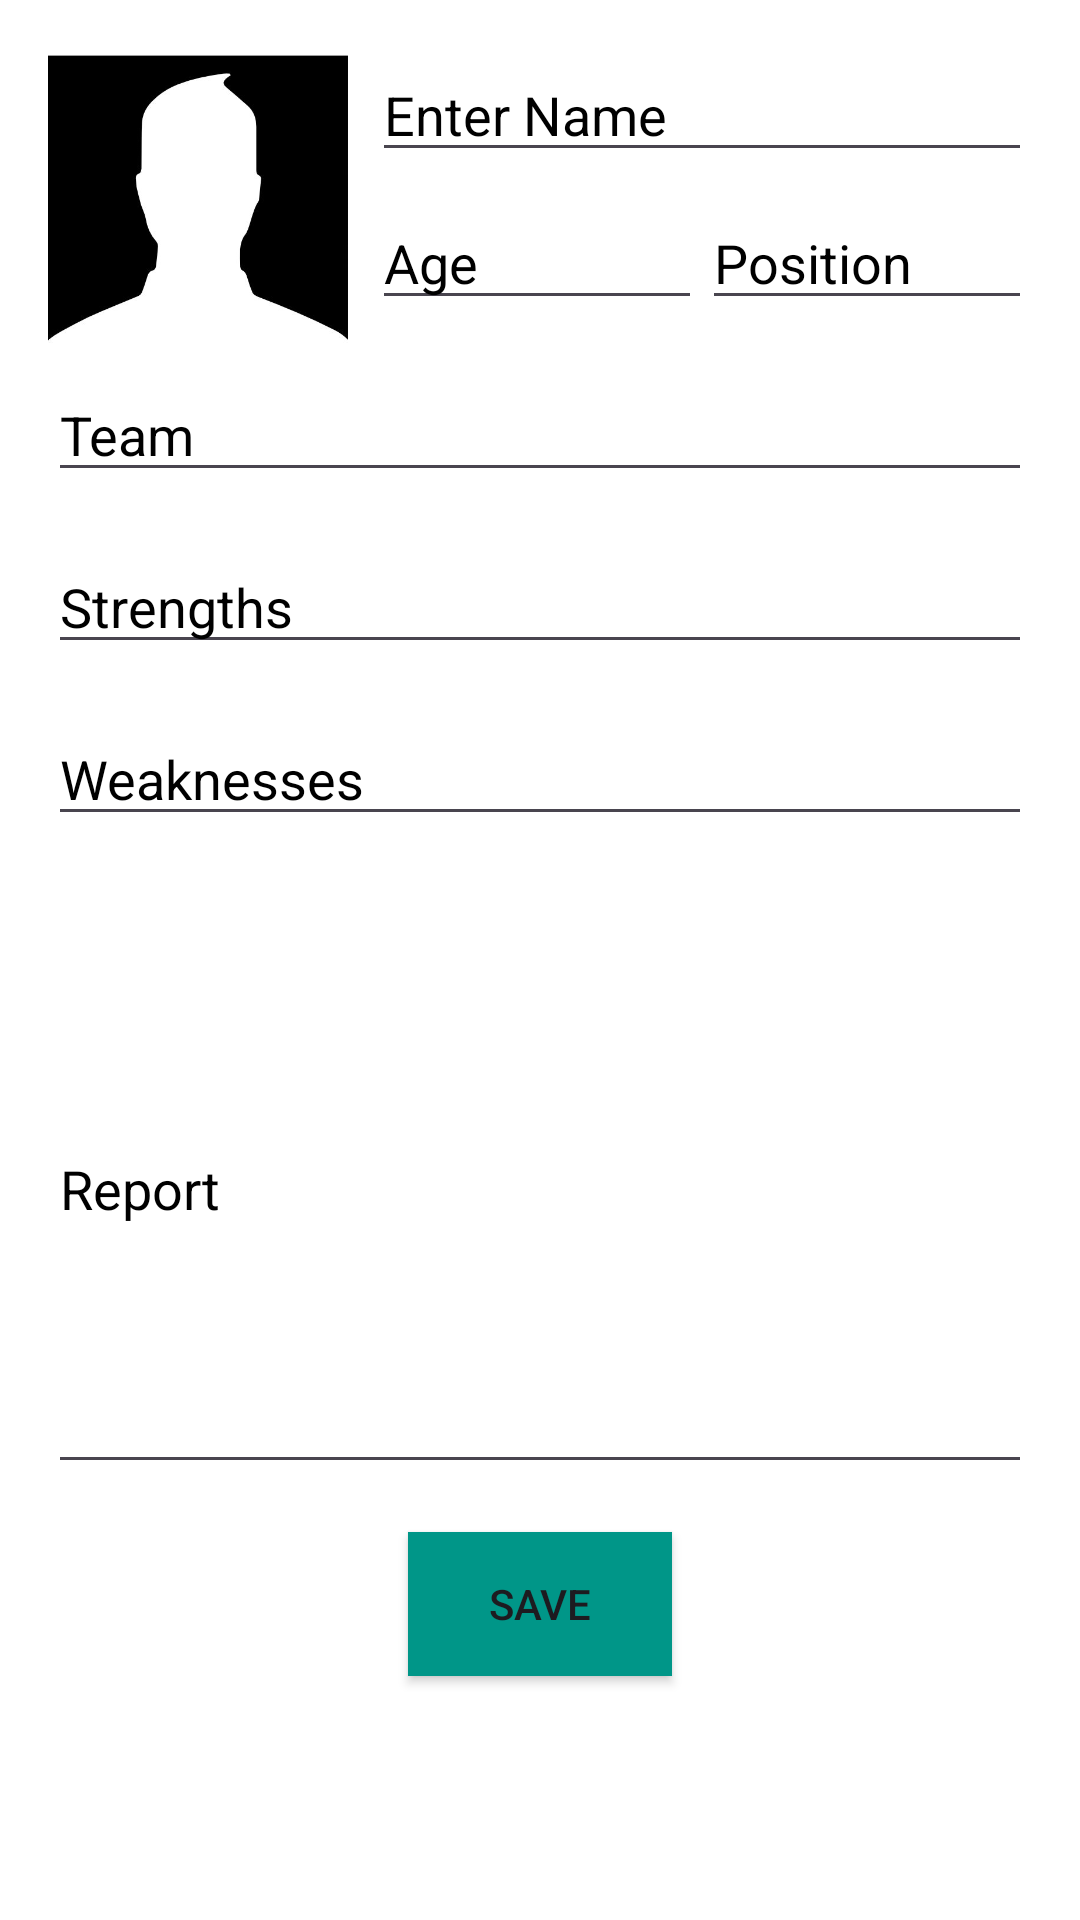

Reconstruct the res/layout file that produces this screen, plus the resources it refers to.
<!-- AndroidManifest.xml: application theme Theme.ProjectMbappe -->
<!-- res/layout/activity_player_details.xml -->
<?xml version="1.0" encoding="utf-8"?>
<androidx.constraintlayout.widget.ConstraintLayout xmlns:android="http://schemas.android.com/apk/res/android"
    xmlns:app="http://schemas.android.com/apk/res-auto"
    xmlns:tools="http://schemas.android.com/tools"
    android:layout_width="match_parent"
    android:layout_height="match_parent"
    android:background="#FFFFFF"
    tools:context=".PlayerDetails">

    <ImageView
        android:id="@+id/imageView"
        android:layout_width="100dp"
        android:layout_height="100dp"
        android:layout_margin="16dp"
        android:backgroundTintMode="add"
        android:onClick="selectImage"
        android:visibility="visible"
        app:layout_constraintStart_toStartOf="parent"
        app:layout_constraintTop_toTopOf="parent"
        app:srcCompat="@drawable/avatar"
        />

    <EditText
        android:id="@+id/editTextName"
        android:layout_width="0dp"
        android:layout_height="wrap_content"
        android:layout_marginStart="8dp"
        android:layout_marginEnd="16dp"
        android:hint="Enter Name"
        android:textColor="#000000"
        android:textColorHint="#000000"
        app:layout_constraintEnd_toEndOf="parent"
        app:layout_constraintStart_toEndOf="@id/imageView"
        app:layout_constraintTop_toTopOf="@id/imageView" />

    <EditText
        android:id="@+id/editTextAge"
        android:layout_width="0dp"
        android:layout_height="wrap_content"
        android:layout_marginTop="8dp"
        android:hint="Age"
        android:inputType="number"
        android:textColor="@color/black"
        android:textColorHint="@color/black"
        app:layout_constraintEnd_toStartOf="@id/editTextPosition"
        app:layout_constraintStart_toStartOf="@id/editTextName"
        app:layout_constraintTop_toBottomOf="@id/editTextName" />

    <EditText
        android:id="@+id/editTextPosition"
        android:layout_width="0dp"
        android:layout_height="wrap_content"
        android:layout_marginTop="8dp"
        android:layout_marginEnd="16dp"
        android:hint="Position"
        android:textColor="@color/black"
        android:textColorHint="@color/black"
        app:layout_constraintEnd_toEndOf="parent"
        app:layout_constraintStart_toEndOf="@id/editTextAge"
        app:layout_constraintTop_toBottomOf="@id/editTextName" />

    <EditText
        android:id="@+id/editTextTeam"
        android:layout_width="0dp"
        android:layout_height="wrap_content"
        android:layout_margin="16dp"
        android:hint="Team"
        android:textColor="@color/black"
        android:textColorHint="@color/black"
        app:layout_constraintEnd_toEndOf="parent"
        app:layout_constraintStart_toStartOf="parent"
        app:layout_constraintTop_toBottomOf="@id/editTextAge" />

    <EditText
        android:id="@+id/editTextStrengths"
        android:layout_width="0dp"
        android:layout_height="wrap_content"
        android:layout_margin="16dp"
        android:hint="Strengths"
        android:textColor="@color/black"
        android:textColorHint="@color/black"
        app:layout_constraintEnd_toEndOf="parent"
        app:layout_constraintStart_toStartOf="parent"
        app:layout_constraintTop_toBottomOf="@id/editTextTeam" />

    <EditText
        android:id="@+id/editTextWeaknesses"
        android:layout_width="0dp"
        android:layout_height="wrap_content"
        android:layout_margin="16dp"
        android:hint="Weaknesses"
        android:textColor="@color/black"
        android:textColorHint="@color/black"
        app:layout_constraintEnd_toEndOf="parent"
        app:layout_constraintStart_toStartOf="parent"
        app:layout_constraintTop_toBottomOf="@id/editTextStrengths" />

    <EditText
        android:id="@+id/editTextReport"
        android:layout_width="0dp"
        android:layout_height="200dp"
        android:layout_margin="16dp"
        android:hint="Report"
        android:textColor="@color/black"
        android:textColorHint="@color/black"
        app:layout_constraintEnd_toEndOf="parent"
        app:layout_constraintStart_toStartOf="parent"
        app:layout_constraintTop_toBottomOf="@id/editTextWeaknesses" />

    <Button
        android:id="@+id/saveButton"
        android:layout_width="wrap_content"
        android:layout_height="wrap_content"
        android:layout_marginTop="16dp"
        android:background="#009688"
        android:backgroundTint="#009688"
        android:onClick="saveButtonClicked"
        android:text="Save"
        app:layout_constraintEnd_toEndOf="parent"
        app:layout_constraintStart_toStartOf="parent"
        app:layout_constraintTop_toBottomOf="@id/editTextReport" />
</androidx.constraintlayout.widget.ConstraintLayout>
<!-- resources referenced by this layout -->
<resources>
  <!-- drawable avatar: jpg bitmap (drawable, 8008 bytes) -->
  <style name="Theme.ProjectMbappe" parent="Base.Theme.ProjectMbappe" />
  <style name="Base.Theme.ProjectMbappe" parent="Theme.Material3.DayNight.NoActionBar">
          
          
      </style>
  <!-- not gathered from this repository: default colours our renderer supplied (Android Studio template values) -->
  <color name="black">#FF000000</color>
</resources>
